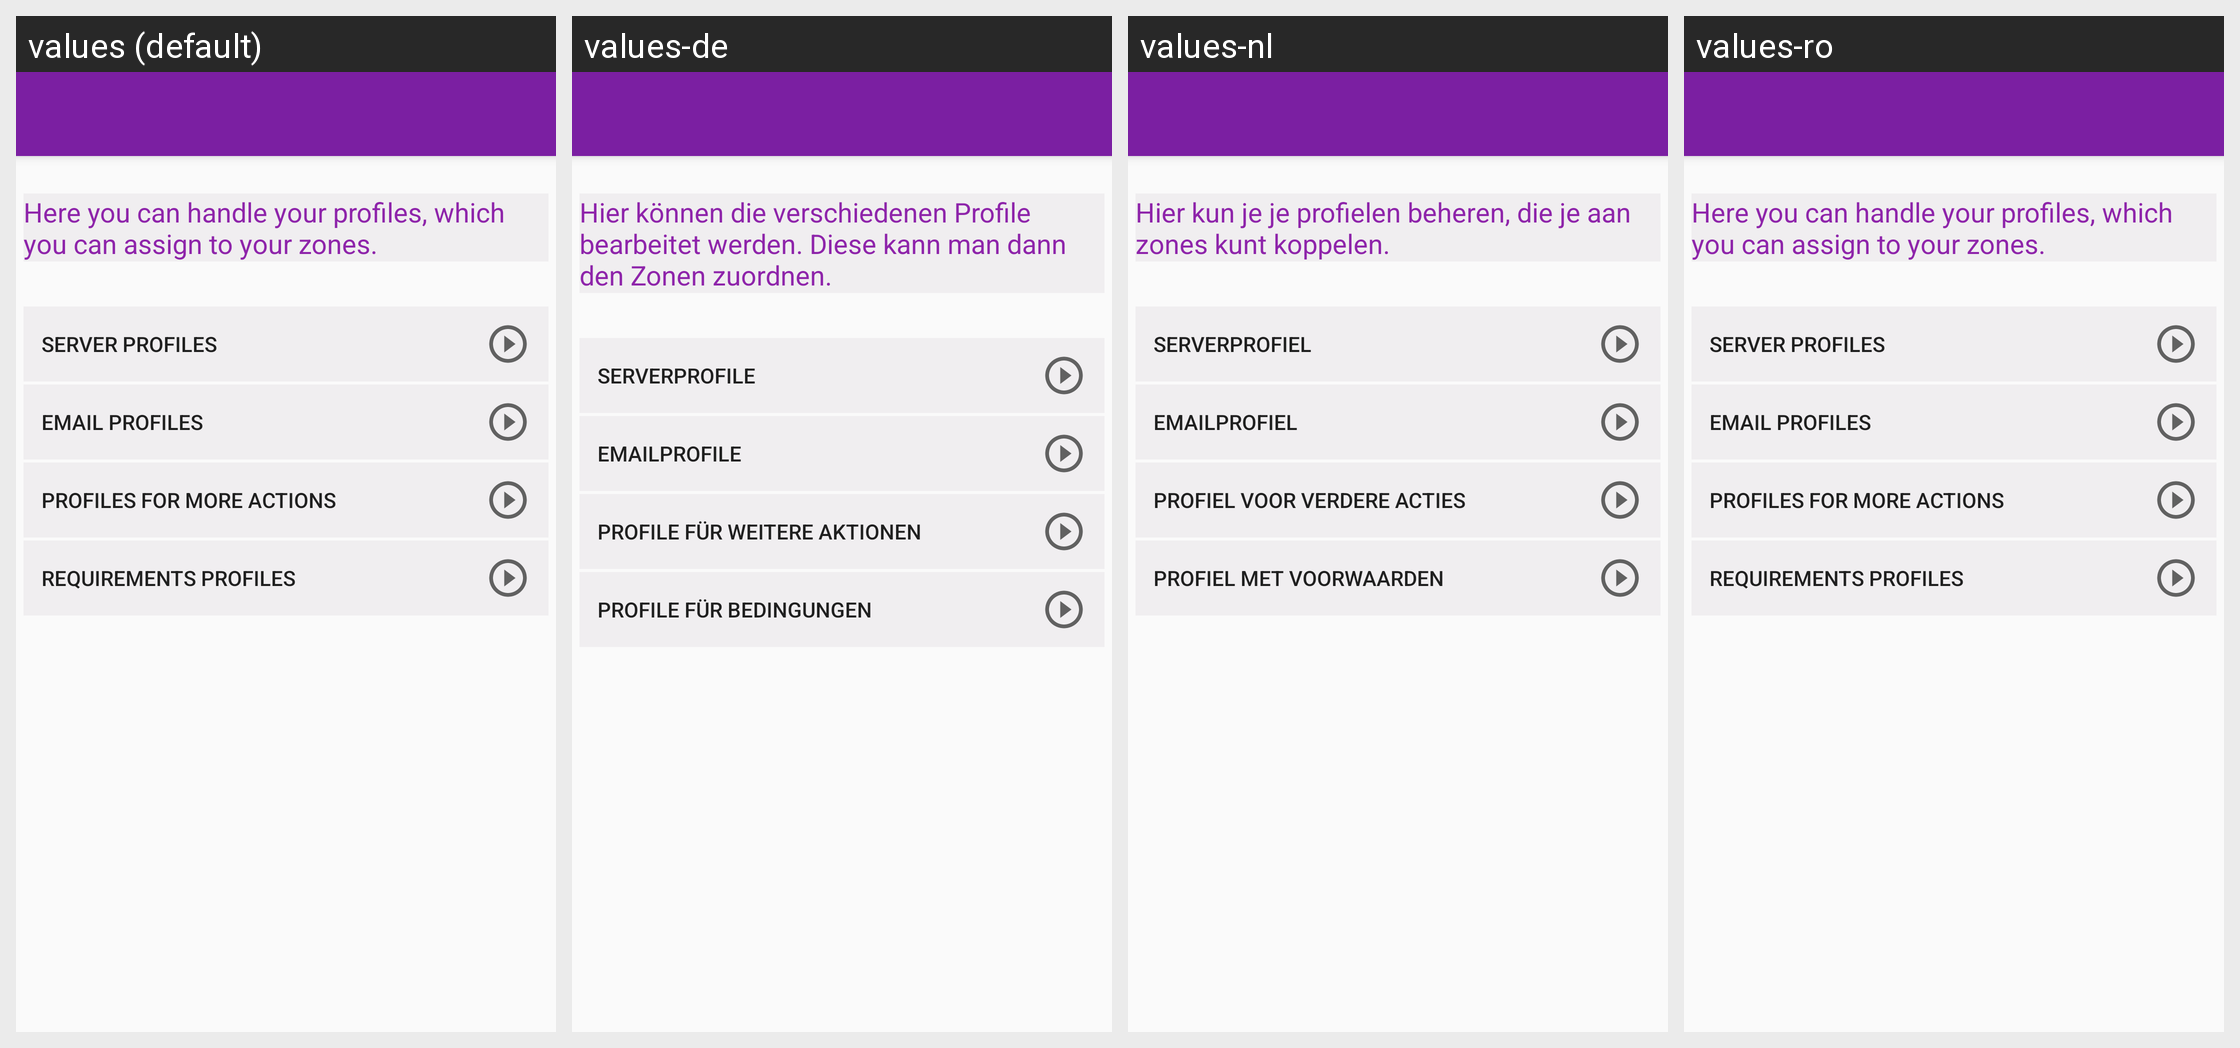

This grid shows one Android layout under several languages. Give, for every string resource on the screen, its name, the default text and each shown locale's text.
Android screen res/layout/profiles.xml rendered under 4 locales, left to right: values (default), values-de, values-nl, values-ro. Device: Nexus 5 (rendered at 1080×1920; each locale shown at half size, 540×960, under a caption strip naming it); theme AppTheme.
Other locales in the repository, not shown: values-hu.
Strings drawn on this screen, with the default value and each locale's value (text and hints the layout hard-codes, and strings that could not be matched under every locale, appear in the picture but are not listed):

profiles
  values: Here you can handle your profiles, which you can assign to your zones.
  values-de: Hier können die verschiedenen Profile bearbeitet werden. Diese kann man dann den Zonen zuordnen.
  values-nl: Hier kun je je profielen beheren, die je aan zones kunt koppelen.
  values-ro: Here you can handle your profiles, which you can assign to your zones.  [not translated; the default value is used]

prof_server
  values: Server profiles
  values-de: Serverprofile
  values-nl: Serverprofiel
  values-ro: Server profiles  [not translated; the default value is used]

prof_mail
  values: Email profiles
  values-de: Emailprofile
  values-nl: Emailprofiel
  values-ro: Email profiles  [not translated; the default value is used]

prof_other
  values: Profiles for more actions
  values-de: Profile für weitere Aktionen
  values-nl: Profiel voor verdere acties
  values-ro: Profiles for more actions  [not translated; the default value is used]

prof_conditions
  values: Requirements profiles
  values-de: Profile für Bedingungen
  values-nl: Profiel met voorwaarden
  values-ro: Requirements profiles  [not translated; the default value is used]
